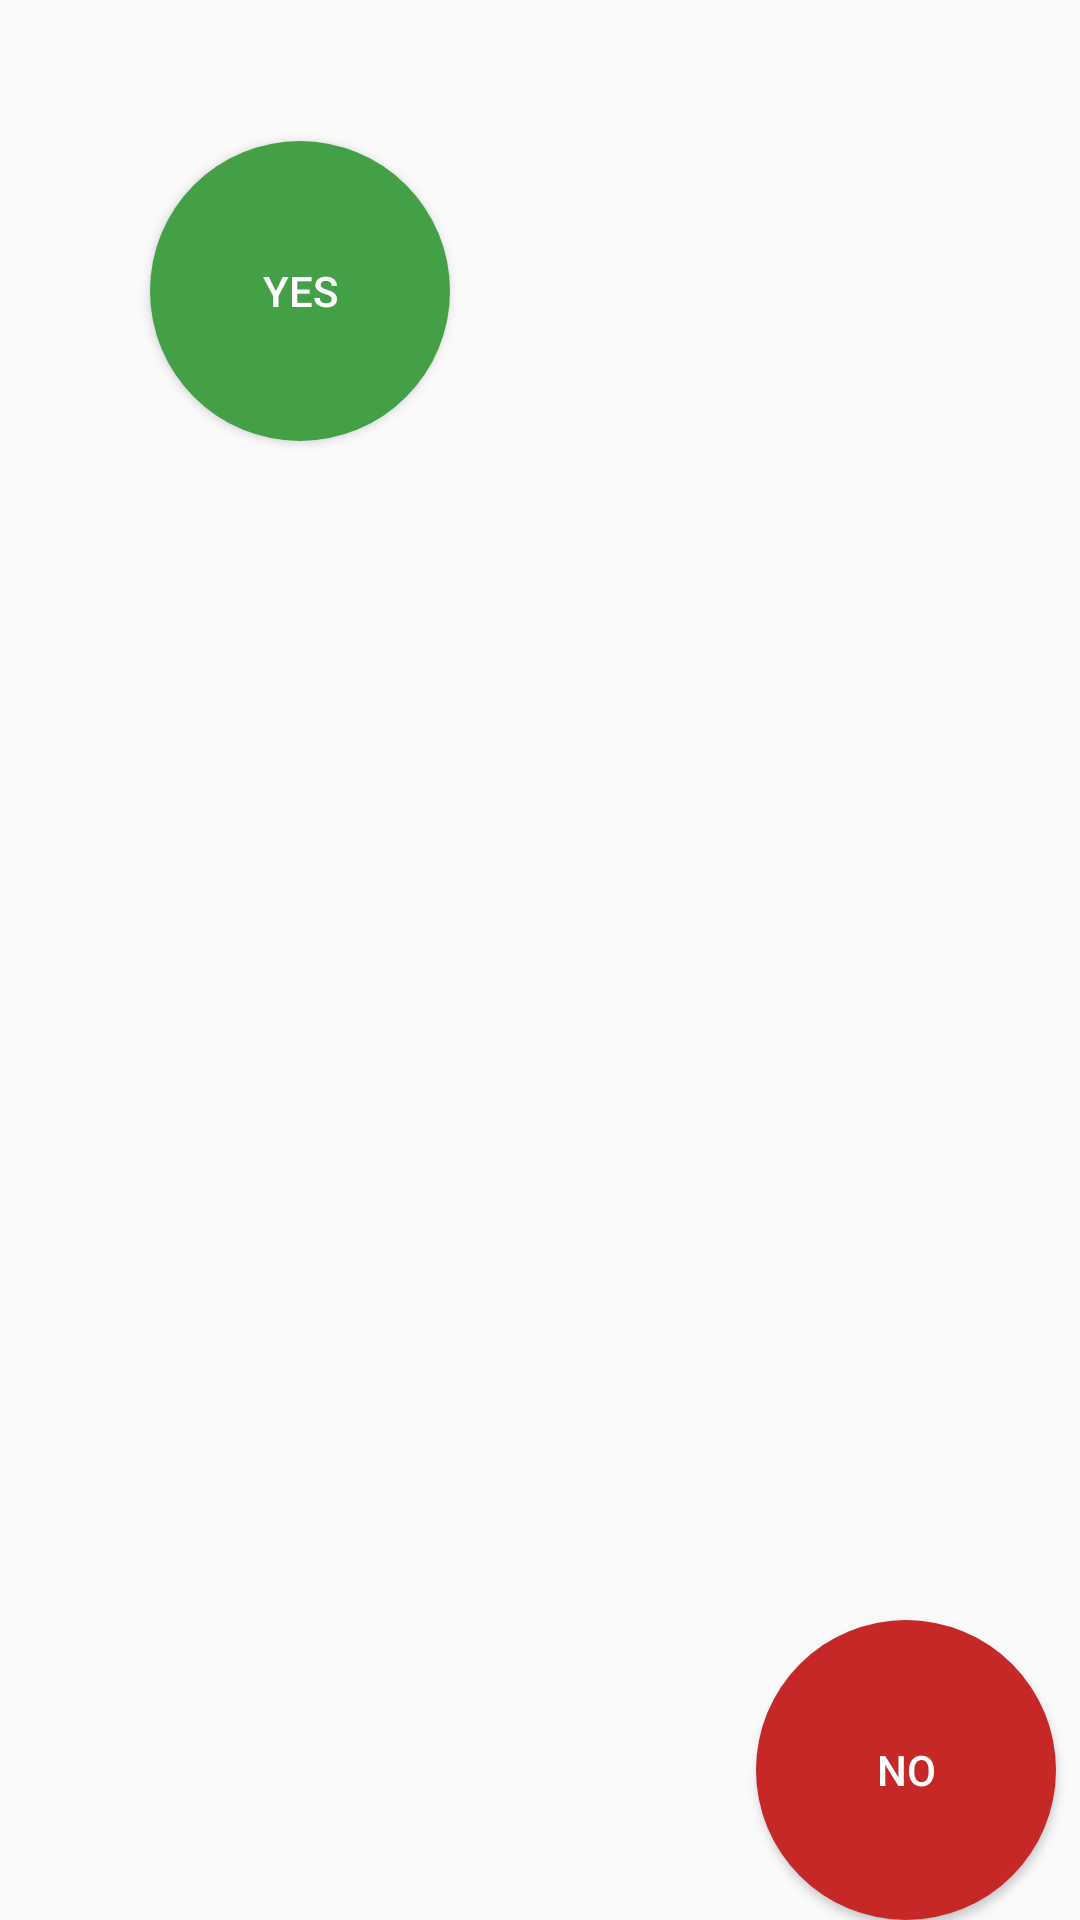

Here is an Android app screen rendered from its layout file. Give the layout XML and the strings, colors and styles it references.
<!-- AndroidManifest.xml: application theme MyMaterialTheme -->
<!-- res/layout/dialog_delete_choice.xml -->
<android.support.constraint.ConstraintLayout xmlns:android="http://schemas.android.com/apk/res/android"
    xmlns:app="http://schemas.android.com/apk/res-auto"
    xmlns:tools="http://schemas.android.com/tools"
    android:layout_width="match_parent"
    android:layout_height="wrap_content"
    android:layout_centerInParent="true"
    android:layout_margin="10dp"
    android:orientation="vertical">

    <TextView
        android:id="@+id/textTitle"
        android:layout_width="0dp"
        android:layout_height="wrap_content"
        android:layout_marginEnd="8dp"
        android:layout_marginLeft="8dp"
        android:layout_marginRight="8dp"
        android:layout_marginStart="8dp"
        app:layout_constraintLeft_toLeftOf="parent"
        app:layout_constraintRight_toRightOf="parent"
        app:layout_constraintTop_toTopOf="parent"
        tools:layout_constraintLeft_creator="1"
        tools:layout_constraintRight_creator="1"
        tools:layout_constraintTop_creator="1" />

    <Button
        android:id="@+id/dialog_delete_yes"
        android:layout_width="100dp"
        android:layout_height="100dp"
        android:layout_marginEnd="8dp"
        android:layout_marginLeft="50dp"
        android:layout_marginRight="8dp"
        android:layout_marginStart="50dp"
        android:layout_marginTop="28dp"
        android:background="@drawable/rounded_button_valid"
        android:text="@string/oui"
        android:textColor="#fff"
        app:layout_constraintHorizontal_bias="0.0"
        app:layout_constraintLeft_toLeftOf="parent"
        app:layout_constraintRight_toRightOf="parent"
        app:layout_constraintTop_toBottomOf="@+id/textTitle"
        tools:layout_conversion_absoluteHeight="100dp"
        tools:layout_conversion_absoluteWidth="100dp"
        tools:layout_conversion_absoluteX="77dp"
        tools:layout_conversion_absoluteY="21dp" />

    <Button
        android:id="@+id/dialog_delete_no"
        android:layout_width="100dp"
        android:layout_height="100dp"
        android:layout_marginBottom="0dp"
        android:layout_marginEnd="8dp"
        android:layout_marginLeft="8dp"
        android:layout_marginRight="50dp"
        android:layout_marginStart="50dp"
        android:layout_marginTop="8dp"
        android:background="@drawable/rounded_button_invalid"
        android:text="@string/non"
        android:textColor="#fff"
        app:layout_constraintBottom_toBottomOf="parent"
        app:layout_constraintHorizontal_bias="1.0"
        app:layout_constraintLeft_toLeftOf="parent"
        app:layout_constraintRight_toRightOf="parent"
        app:layout_constraintTop_toBottomOf="@+id/textTitle"
        app:layout_constraintVertical_bias="1.0"
        tools:layout_conversion_absoluteHeight="100dp"
        tools:layout_conversion_absoluteWidth="100dp"
        tools:layout_conversion_absoluteX="187dp"
        tools:layout_conversion_absoluteY="21dp" />

</android.support.constraint.ConstraintLayout>
<!-- resources referenced by this layout -->
<resources>
  <!-- drawable rounded_button_invalid (drawable) -->
  <?xml version="1.0" encoding="utf-8"?>
  <selector xmlns:android="http://schemas.android.com/apk/res/android">
  
      <item android:state_pressed="false">
          <shape xmlns:android="http://schemas.android.com/apk/res/android" android:shape="oval">
              <solid android:color="#c62828" />
              <size android:width="50dp" android:height="50dp" />
          </shape>
      </item>
  
      <item android:state_pressed="true">
          <shape xmlns:android="http://schemas.android.com/apk/res/android" android:shape="oval">
              <solid android:color="#e57373" />
              <size android:width="50dp" android:height="50dp" />
          </shape>
      </item>
  
  </selector>
  <!-- drawable rounded_button_valid (drawable) -->
  <?xml version="1.0" encoding="utf-8"?>
  <selector xmlns:android="http://schemas.android.com/apk/res/android">
  
      <item android:state_pressed="false">
          <shape xmlns:android="http://schemas.android.com/apk/res/android" android:shape="oval">
              <solid android:color="#43a047" />
              <size android:width="50dp" android:height="50dp" />
          </shape>
      </item>
  
      <item android:state_pressed="true">
          <shape xmlns:android="http://schemas.android.com/apk/res/android" android:shape="oval">
              <solid android:color="#a5d6a7" />
              <size android:width="50dp" android:height="50dp" />
          </shape>
      </item>
  
  </selector>
  <string name="non">No</string>
  <string name="oui">Yes</string>
  <style name="MyMaterialTheme" parent="Theme.AppCompat.Light.NoActionBar">
          <item name="colorPrimary">@color/ColorPrimary</item>
          <item name="colorPrimaryDark">@color/ColorPrimaryDark</item>
          <item name="colorAccent">@color/ColorAccent</item>
          <item name="android:actionOverflowButtonStyle">@style/MyActionButtonOverflow</item>
          <item name="android:homeAsUpIndicator">@drawable/ic_chevron_left</item>
      </style>
  <color name="ColorPrimary">#3f51b5</color>
  <color name="ColorPrimaryDark">#303f9f</color>
  <color name="ColorAccent">#f50057</color>
  <style name="MyActionButtonOverflow" parent="android:style/Widget.Holo.Light.ActionButton.Overflow">
          <item name="android:src">@drawable/ic_option</item>
          <item name="android:background">?android:attr/actionBarItemBackground</item>
          <item name="android:contentDescription">"Lala"</item>
      </style>
  <!-- drawable ic_option: png bitmap (drawable-hdpi, 941 bytes) -->
</resources>
